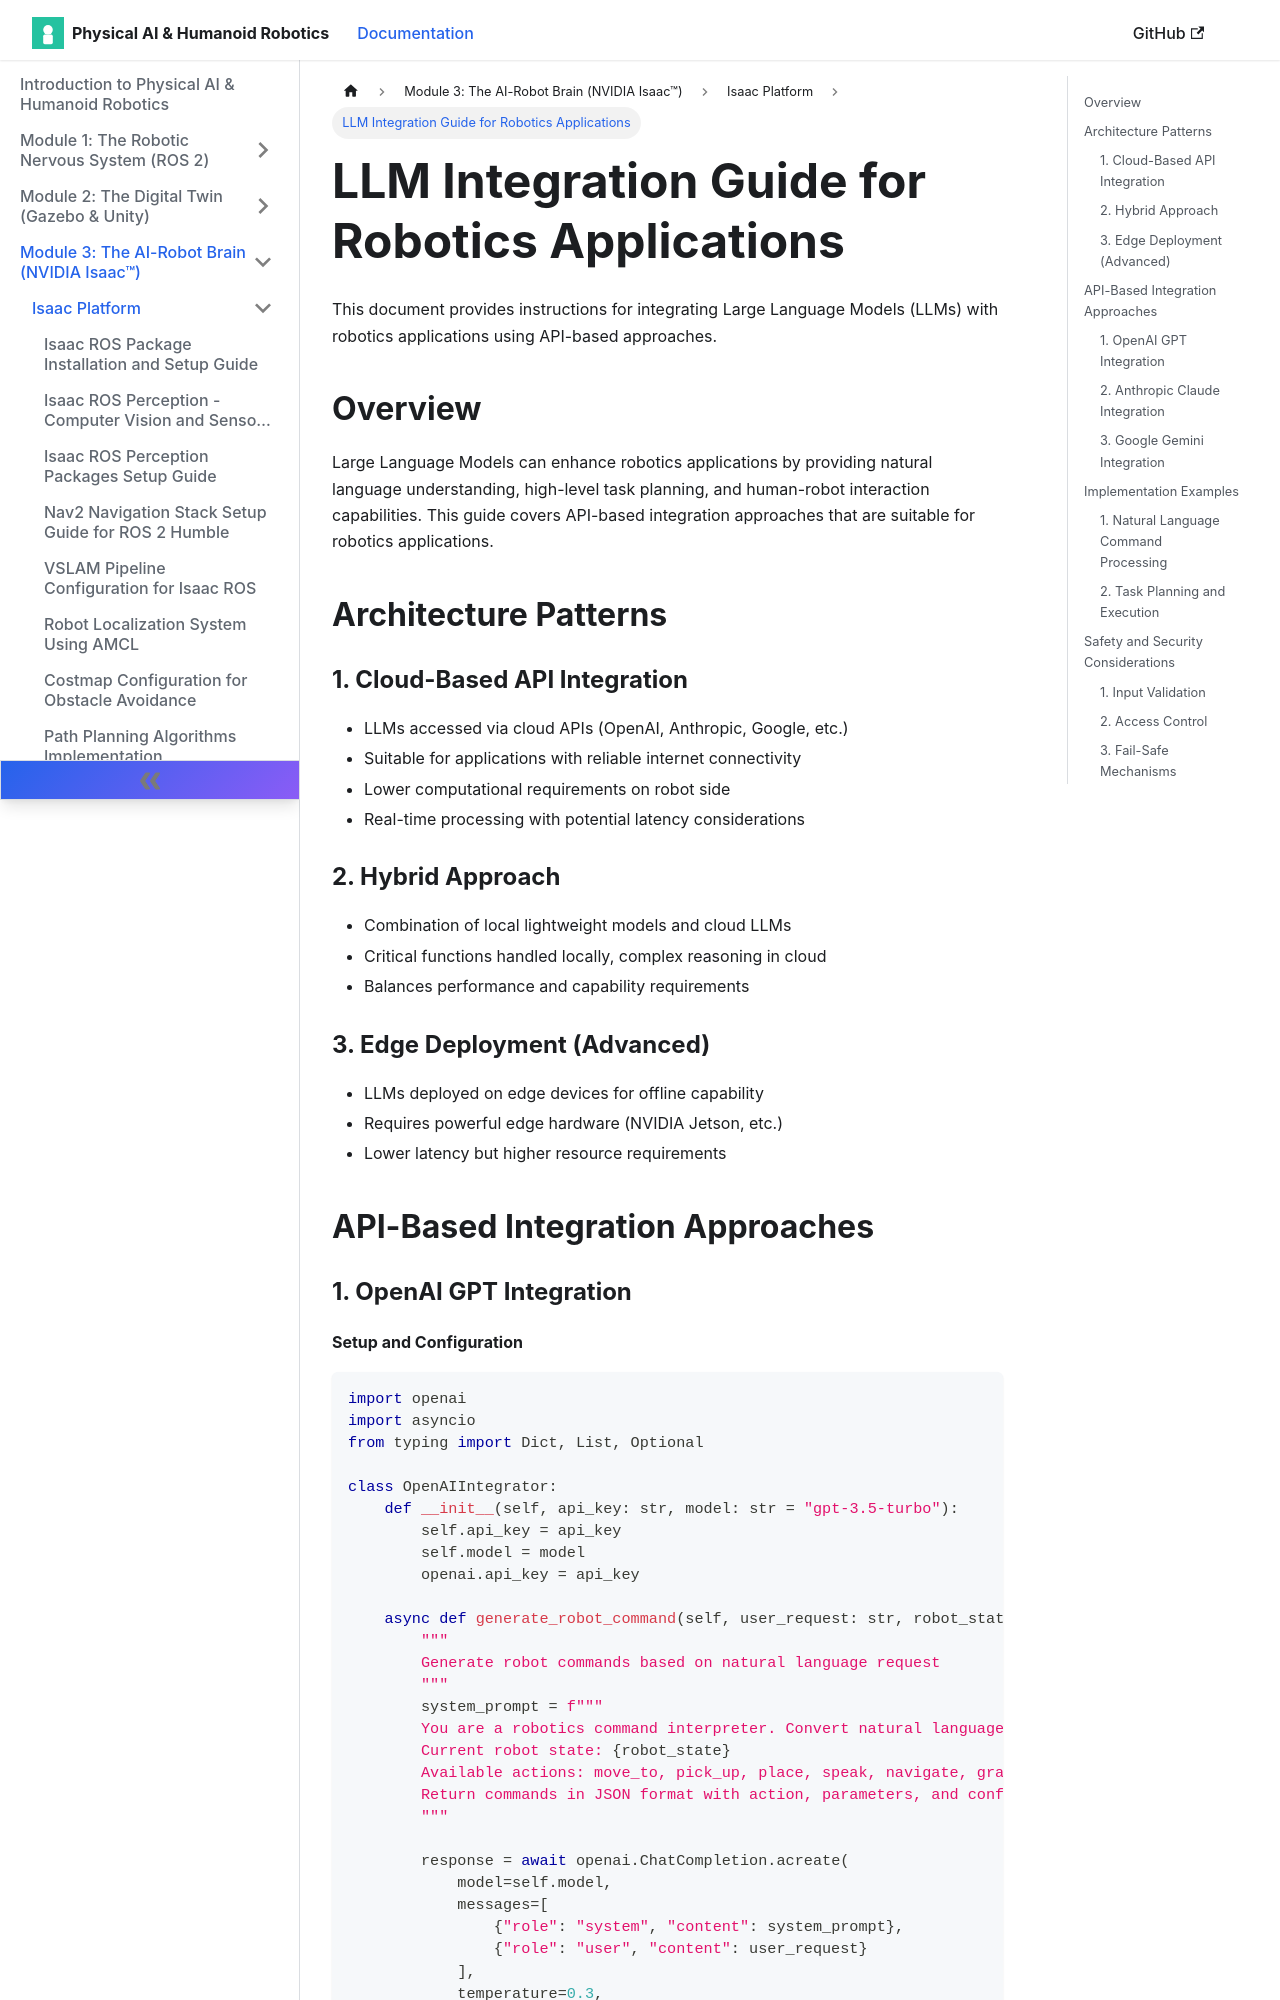

repository: muhammadali304/Physical-Ai-Humanoid-Robotics-Book · page: docs/isaac-platform/llm-integration-guide/index.html · generator: docusaurus

# LLM Integration Guide for Robotics Applications

This document provides instructions for integrating Large Language Models (LLMs) with robotics applications using API-based approaches.

## Overview

Large Language Models can enhance robotics applications by providing natural language understanding, high-level task planning, and human-robot interaction capabilities. This guide covers API-based integration approaches that are suitable for robotics applications.

## Architecture Patterns

### 1. Cloud-Based API Integration
- LLMs accessed via cloud APIs (OpenAI, Anthropic, Google, etc.)
- Suitable for applications with reliable internet connectivity
- Lower computational requirements on robot side
- Real-time processing with potential latency considerations

### 2. Hybrid Approach
- Combination of local lightweight models and cloud LLMs
- Critical functions handled locally, complex reasoning in cloud
- Balances performance and capability requirements

### 3. Edge Deployment (Advanced)
- LLMs deployed on edge devices for offline capability
- Requires powerful edge hardware (NVIDIA Jetson, etc.)
- Lower latency but higher resource requirements

## API-Based Integration Approaches

### 1. OpenAI GPT Integration
